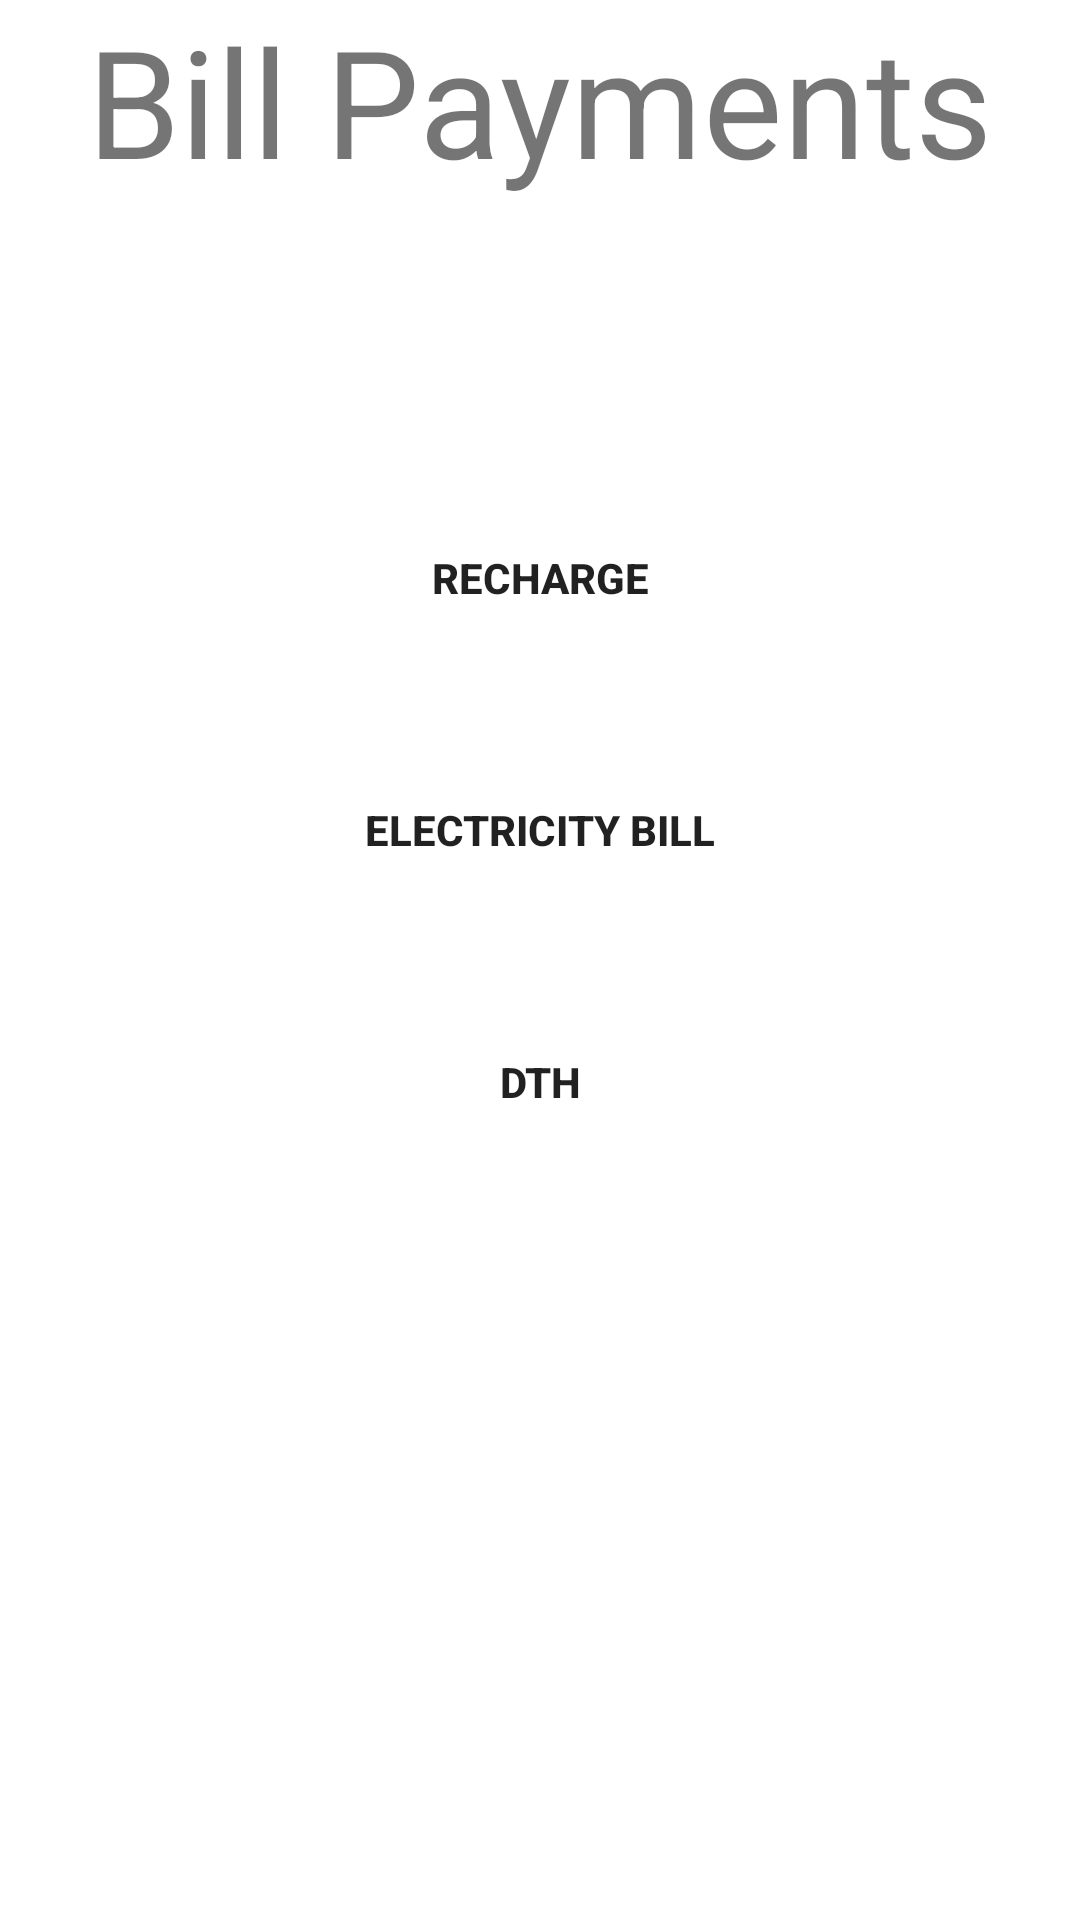

Reconstruct the res/layout file that produces this screen, plus the resources it refers to.
<!-- AndroidManifest.xml: application theme Theme.Project1 -->
<!-- res/layout/activity_bill_payments.xml -->
<?xml version="1.0" encoding="utf-8"?>
<RelativeLayout xmlns:android="http://schemas.android.com/apk/res/android"
    xmlns:app="http://schemas.android.com/apk/res-auto"
    xmlns:tools="http://schemas.android.com/tools"
    android:layout_width="match_parent"
    android:layout_height="match_parent"
    android:layout_gravity="center"

    tools:context=".otherBank">

    <TextView
        android:id="@+id/tv"
        android:layout_width="wrap_content"
        android:layout_height="wrap_content"
        android:layout_centerHorizontal="true"
        android:text="Bill Payments"
        android:textSize="50sp" />

    <LinearLayout
        android:id="@+id/layout"
        android:layout_width="match_parent"
        android:layout_height="wrap_content"
        android:layout_below="@id/tv"
        android:layout_centerHorizontal="true"
        android:layout_marginTop="80dp"
        android:gravity="center"
        android:orientation="vertical"
        android:padding="16dp">

        <Button
            android:id="@+id/recharge"
            android:layout_width="match_parent"
            android:layout_height="60dp"
            android:background="@drawable/btn_bg"
            android:text="Recharge"
            android:textStyle="bold" />

        <Button
            android:id="@+id/electricityBill"
            android:layout_width="match_parent"
            android:layout_height="60dp"
            android:layout_marginTop="24dp"
            android:background="@drawable/btn_bg"
            android:text="Electricity Bill"
            android:textStyle="bold" />

        <Button
            android:id="@+id/DTH"
            android:layout_width="match_parent"
            android:layout_height="60dp"
            android:layout_marginTop="24dp"
            android:background="@drawable/btn_bg"
            android:text="DTH"
            android:textStyle="bold" />

    </LinearLayout>


</RelativeLayout>
<!-- resources referenced by this layout -->
<resources>
  <!-- drawable btn_bg (drawable) -->
  <?xml version="1.0" encoding="utf-8"?>
  <shape xmlns:android="http://schemas.android.com/apk/res/android">
  <stroke android:color="@color/white" android:width="5dp" />
      <corners android:radius="0dp" />
  
  </shape>
  <style name="Theme.Project1" parent="Theme.MaterialComponents.DayNight.DarkActionBar">
          
          <item name="colorPrimary">@color/black</item>
          <item name="colorPrimaryVariant">@color/purple_700</item>
          <item name="colorOnPrimary">@color/white</item>
          
          <item name="colorSecondary">#A2A2A2</item>
          <item name="colorSecondaryVariant">@color/teal_200</item>
          <item name="colorOnSecondary">@color/black</item>
          
          <item name="android:statusBarColor" tools:targetApi="l">#A09D9D</item>
          
      </style>
  <color name="white">#FFFFFFFF</color>
  <color name="black">#FF000000</color>
  <color name="purple_700">#FF3700B3</color>
  <color name="teal_200">#FF03DAC5</color>
</resources>
